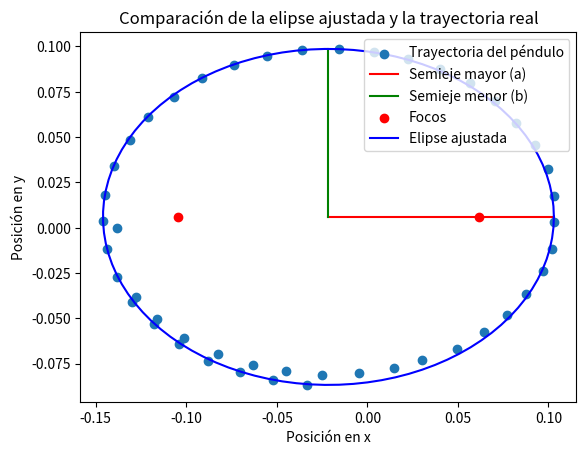

Write the Python code that produced this figure.
data = [(-0.138, 0.0), (-0.128, -0.03799), (-0.116, -0.05057),
        (-0.101, -0.0609), (-0.08234, -0.06952), (-0.06341, -0.07583),
        (-0.04505, -0.07898), (-0.02496, -0.08099), (-0.004592, -0.08013),
        (0.01463, -0.07726), (0.03042, -0.07295), (0.04964, -0.06664),
        (0.06456, -0.05775), (0.07718, -0.04828), (0.08779, -0.0368),
        (0.09726, -0.02389), (0.102, -0.01184), (0.103, 0.003076),
        (0.103, 0.01771), (0.09984, 0.03263), (0.09267, 0.04583),
        (0.08234, 0.05788), (0.0703, 0.06964), (0.05681, 0.07969),
        (0.04017, 0.08772), (0.02238, 0.09289), (0.003735, 0.09719),
        (-0.0155, 0.09862), (-0.03586, 0.09776), (-0.05537, 0.09489),
        (-0.07374, 0.09001), (-0.09153, 0.08254), (-0.107, 0.07194),
        (-0.121, 0.06104), (-0.131, 0.04842), (-0.14, 0.03379),
        (-0.145, 0.01829), (-0.146, 0.003646), (-0.144, -0.01183),
        (-0.138, -0.02733), (-0.13, -0.0411), (-0.118, -0.05316),
        (-0.104, -0.06434), (-0.0881, -0.07354), (-0.07058, -0.07957),
        (-0.05221, -0.08385), (-0.03357, -0.08673)]
t = [0.067, 0.1, 0.133, 0.167, 0.2, 0.234, 0.267, 0.3, 0.334, 0.367, 0.4, 0.434, 0.467, 0.5, 0.534, 0.567, 0.601, 0.634, 0.667, 0.701, 0.734, 0.767, 0.801, 0.834, 0.868, 0.901, 0.934, 0.968, 1.001, 1.034, 1.068, 1.101, 1.134, 1.168, 1.201, 1.235, 1.268, 1.301, 1.335, 1.368, 1.401, 1.435, 1.468, 1.501, 1.535, 1.568, 1.602]



import matplotlib.pyplot as plt
import math
import numpy as np

def extract_coordinates(data):
    x = [point[0] for point in data]
    y = [point[1] for point in data]
    return x, y

def calculate_semi_axes(x, y):
    min_x, max_x = min(x), max(x)
    min_y, max_y = min(y), max(y)
    a = (max_x - min_x) / 2
    b = (max_y - min_y) / 2
    return a, b

def calculate_focal_distance(a, b):
    return math.sqrt(a**2 - b**2)

def calculate_areas(x, y, t, intervals):
    areas = []
    step = len(x) // intervals
    for i in range(0, len(x) - step, step):
        x1, y1, t1 = x[i], y[i], t[i]
        x2, y2, t2 = x[i + step], y[i + step], t[i + step]
        area = 0.5 * abs(x1 * y2 - x2 * y1) * (t2 - t1)
        areas.append(area)
    return areas

def plot_trajectory_and_ellipse(x, y, a, b, c):
    plt.scatter(x, y, label='Trayectoria del péndulo')

    center_x, center_y = (max(x) + min(x)) / 2, (max(y) + min(y)) / 2
    plt.plot([center_x, center_x + a], [center_y, center_y], 'r-', label='Semieje mayor (a)')
    plt.plot([center_x, center_x], [center_y, center_y + b], 'g-', label='Semieje menor (b)')
    plt.scatter([center_x + c, center_x - c], [center_y, center_y], color='red', label='Focos')

    # Dibujar elipse
    angle = np.linspace(0, 2 * np.pi, 100)
    elipse_x = center_x + a * np.cos(angle)
    elipse_y = center_y + b * np.sin(angle)
    plt.plot(elipse_x, elipse_y, 'b-', label='Elipse ajustada')

    plt.xlabel('Posición en x')
    plt.ylabel('Posición en y')
    plt.title('Comparación de la elipse ajustada y la trayectoria real')
    plt.legend(loc='upper right')
    plt.show()


x, y = extract_coordinates(data)
a, b = calculate_semi_axes(x, y)
c = calculate_focal_distance(a, b)


print(f'Semieje mayor (a): {a:.4f} m')
print(f'Semieje menor (b): {b:.4f} m')
print(f'punto focal (c): {c:.4f} m')
print(f'Excentricidad (c/a): {c / a:.4f}')

plot_trajectory_and_ellipse(x, y, a, b, c)
